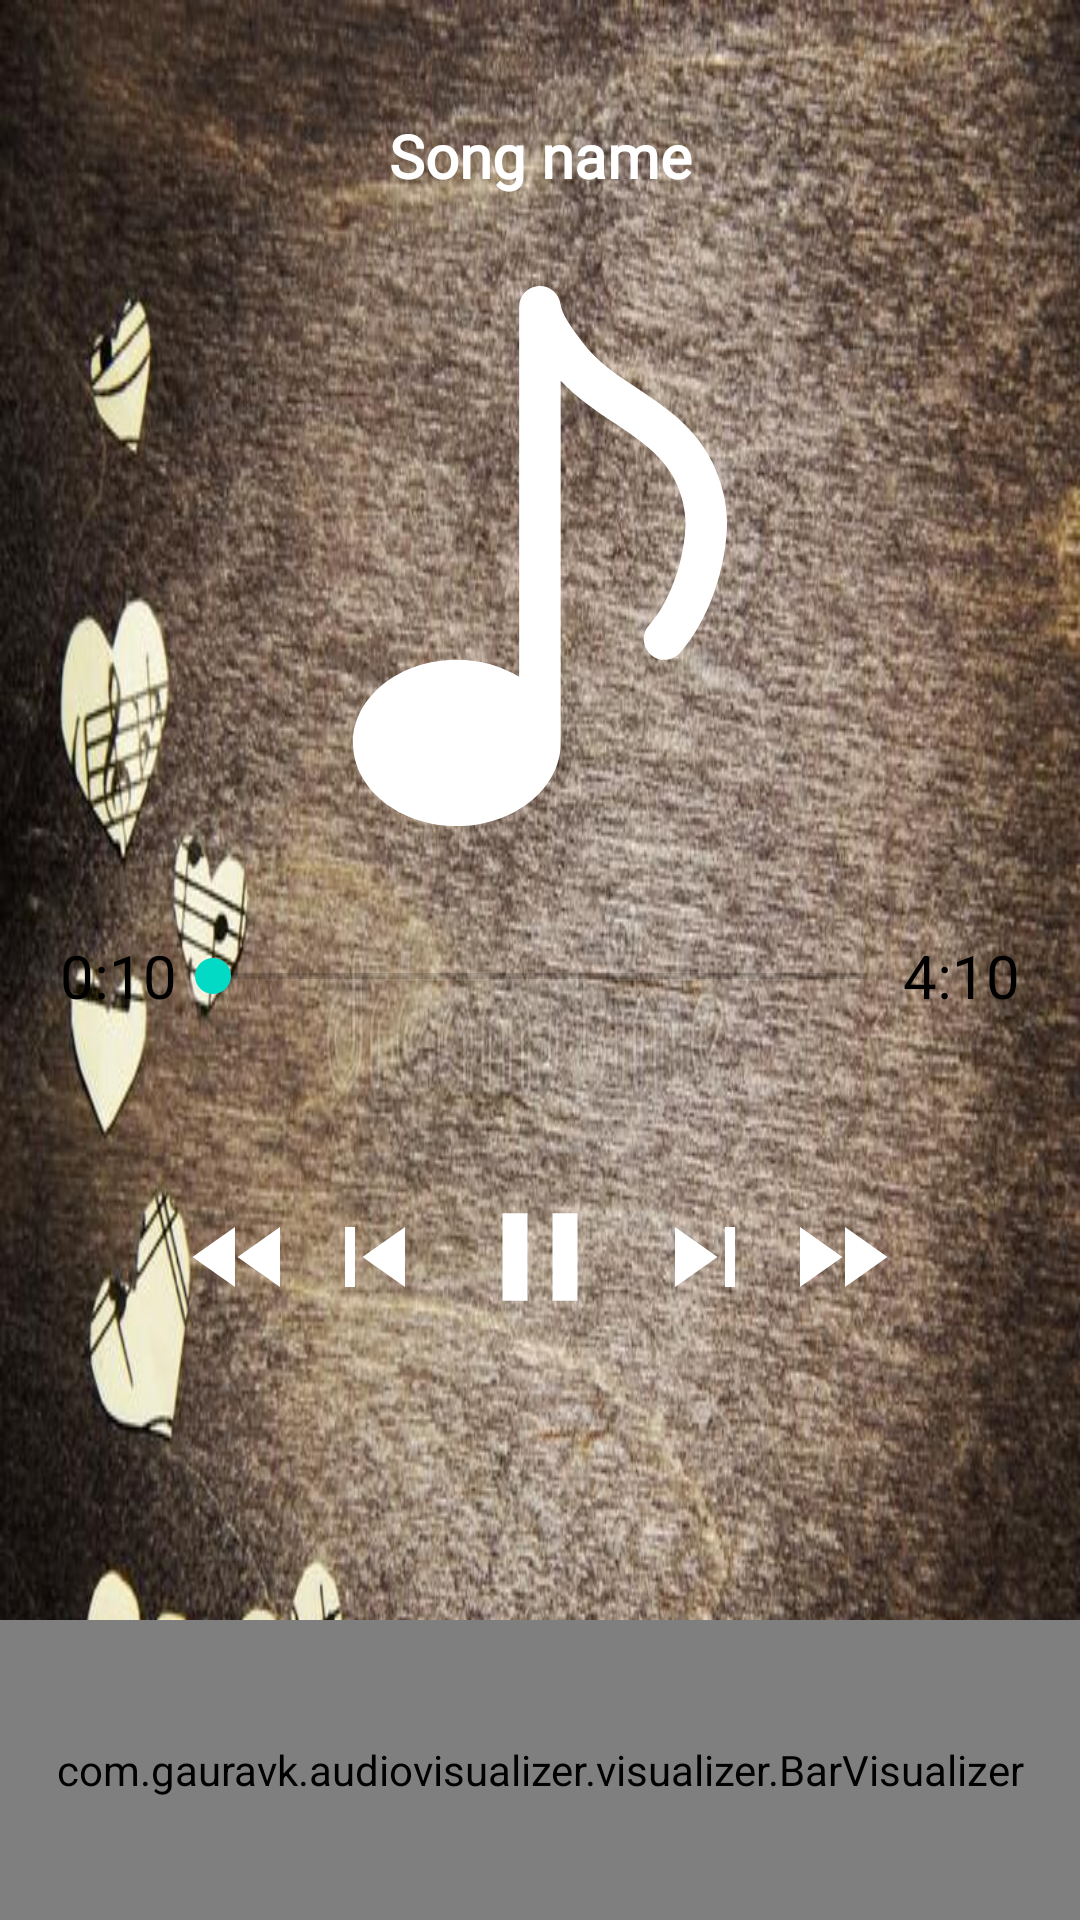

Write the Android layout XML for this screen, with the resource values it uses.
<!-- AndroidManifest.xml: application theme Theme.MugiX -->
<!-- res/layout/activity_player.xml -->
<?xml version="1.0" encoding="utf-8"?>
<androidx.constraintlayout.widget.ConstraintLayout xmlns:android="http://schemas.android.com/apk/res/android"
    xmlns:app="http://schemas.android.com/apk/res-auto"
    xmlns:tools="http://schemas.android.com/tools"
    android:layout_height="match_parent"
    tools:context=".PlayerActivity" android:layout_width="match_parent">

    <LinearLayout
        android:layout_width="match_parent"
        android:layout_height="0dp"
        android:background="@drawable/m"
        android:weightSum="10"
        app:layout_constraintBottom_toBottomOf="parent"
        app:layout_constraintEnd_toEndOf="parent"
        app:layout_constraintStart_toStartOf="parent"
        app:layout_constraintTop_toTopOf="parent"
        android:orientation="vertical">

        <LinearLayout
            android:layout_width="match_parent"
            android:layout_height="0dp"
            android:layout_weight="6"
            android:gravity="center"
            android:orientation="vertical">

            <TextView
                android:id="@+id/songName"
                android:layout_width="match_parent"
                android:layout_height="wrap_content"
                android:layout_margin="30dp"
                android:ellipsize="marquee"
                android:fontFamily="@font/amita"
                android:gravity="center_horizontal"
                android:marqueeRepeatLimit="marquee_forever"
                android:singleLine="true"
                android:text="Song name"
                android:textAllCaps="false"
                android:textColor="@color/white"
                android:textSize="20sp"
                android:textStyle="bold" />

            <ImageView
                android:layout_width="180dp"
                android:layout_height="180dp"
                android:background="@drawable/ic_musical"
                android:backgroundTint="@color/white"/>

            <RelativeLayout
                android:layout_width="match_parent"
                android:layout_height="60dp"
                android:layout_margin="20dp">

                <androidx.appcompat.widget.AppCompatSeekBar
                    android:id="@+id/seekbar"
                    android:layout_width="250dp"
                    android:layout_height="match_parent"
                    android:layout_centerInParent="true" />

                <TextView
                    android:id="@+id/textStart"
                    android:layout_width="wrap_content"
                    android:layout_height="wrap_content"
                    android:layout_alignParentLeft="true"
                    android:layout_centerInParent="true"
                    android:text="0:10"
                    android:textColor="@color/black"
                    android:textSize="20sp" />

                <TextView
                    android:id="@+id/textEnd"
                    android:layout_width="wrap_content"
                    android:layout_height="wrap_content"
                    android:layout_alignParentRight="true"
                    android:layout_centerInParent="true"
                    android:text="4:10"
                    android:textColor="@color/black"
                    android:textSize="20sp" />

            </RelativeLayout>


        </LinearLayout>
        <LinearLayout
            android:layout_width="match_parent"
            android:layout_height="0dp"
            android:orientation="vertical"
            android:layout_weight="4">

            <RelativeLayout
                android:layout_width="match_parent"
                android:layout_height="match_parent">

                <Button
                    android:id="@+id/play"
                    android:layout_width="50dp"
                    android:layout_height="50dp"
                    android:layout_centerHorizontal="true"
                    android:layout_marginLeft="10dp"
                    android:layout_marginTop="10dp"
                    android:layout_marginRight="10dp"
                    android:background="@drawable/ic_baseline_pause_24"
                    app:backgroundTint="@color/white"/>

                <Button
                    android:id="@+id/prev"
                    android:layout_width="40dp"
                    android:layout_height="40dp"
                    android:layout_centerHorizontal="true"
                    android:layout_marginLeft="5dp"
                    android:layout_marginTop="15dp"
                    android:layout_toLeftOf="@id/play"
                    android:background="@drawable/ic_baseline_skip_previous_24"
                    app:backgroundTint="@color/white" />

                <Button
                    android:id="@+id/next"
                    android:layout_width="40dp"
                    android:layout_height="40dp"
                    android:layout_centerHorizontal="true"
                    android:layout_marginTop="15dp"
                    android:layout_marginRight="5dp"
                    android:layout_toRightOf="@id/play"
                    android:background="@drawable/ic_baseline_skip_next_24"
                    app:backgroundTint="@color/white" />

                <Button
                    android:id="@+id/rewind"
                    android:layout_width="40dp"
                    android:layout_height="40dp"
                    android:layout_centerHorizontal="true"
                    android:layout_marginTop="15dp"
                    android:layout_toLeftOf="@id/prev"
                    android:background="@drawable/ic_baseline_fast_rewind_24"
                    app:backgroundTint="@color/white" />

                <Button
                    android:id="@+id/forward"
                    android:layout_width="40dp"
                    android:layout_height="40dp"
                    android:layout_centerHorizontal="true"
                    android:layout_marginTop="15dp"
                    android:layout_toRightOf="@id/next"
                    android:background="@drawable/ic_baseline_fast_forward_24"
                    app:backgroundTint="@color/white" />

                <com.gauravk.audiovisualizer.visualizer.BarVisualizer
                    xmlns:custom="http://schemas.android.com/apk/res-auto"
                    android:id="@+id/bar"
                    android:layout_width="match_parent"
                    android:layout_height="100dp"
                    custom:avDensity="0.8"
                    custom:avType="fill"
                    custom:avWidth="2dp"
                    custom:avColor="@color/av_dark_blue"
                    android:layout_alignParentBottom="true"
                    custom:avSpeed="normal"/>
            </RelativeLayout>


        </LinearLayout>

    </LinearLayout>

</androidx.constraintlayout.widget.ConstraintLayout>
<!-- resources referenced by this layout -->
<resources>
  <color name="black">#FF000000</color>
  <color name="white">#FFFFFFFF</color>
  <!-- drawable ic_baseline_fast_forward_24 (drawable) -->
  <vector android:height="24dp" android:tint="#C529AD"
      android:viewportHeight="24" android:viewportWidth="24"
      android:width="24dp" xmlns:android="http://schemas.android.com/apk/res/android">
      <path android:fillColor="@android:color/white" android:pathData="M4,18l8.5,-6L4,6v12zM13,6v12l8.5,-6L13,6z"/>
  </vector>
  <!-- drawable ic_baseline_fast_rewind_24 (drawable) -->
  <vector android:height="24dp" android:tint="#C529AD"
      android:viewportHeight="24" android:viewportWidth="24"
      android:width="24dp" xmlns:android="http://schemas.android.com/apk/res/android">
      <path android:fillColor="@android:color/white" android:pathData="M11,18L11,6l-8.5,6 8.5,6zM11.5,12l8.5,6L20,6l-8.5,6z"/>
  </vector>
  <!-- drawable ic_baseline_pause_24 (drawable) -->
  <vector android:height="24dp" android:tint="#C529AD"
      android:viewportHeight="24" android:viewportWidth="24"
      android:width="24dp" xmlns:android="http://schemas.android.com/apk/res/android">
      <path android:fillColor="@android:color/white" android:pathData="M6,19h4L10,5L6,5v14zM14,5v14h4L18,5h-4z"/>
  </vector>
  <!-- drawable ic_baseline_skip_next_24 (drawable) -->
  <vector android:height="24dp" android:tint="#C529AD"
      android:viewportHeight="24" android:viewportWidth="24"
      android:width="24dp" xmlns:android="http://schemas.android.com/apk/res/android">
      <path android:fillColor="@android:color/white" android:pathData="M6,18l8.5,-6L6,6v12zM16,6v12h2V6h-2z"/>
  </vector>
  <!-- drawable ic_baseline_skip_previous_24 (drawable) -->
  <vector android:height="24dp" android:tint="#C529AD"
      android:viewportHeight="24" android:viewportWidth="24"
      android:width="24dp" xmlns:android="http://schemas.android.com/apk/res/android">
      <path android:fillColor="@android:color/white" android:pathData="M6,6h2v12L6,18zM9.5,12l8.5,6L18,6z"/>
  </vector>
  <!-- drawable ic_musical (drawable) -->
  <vector android:height="24dp" android:viewportHeight="415.963"
      android:viewportWidth="415.963" android:width="24dp" xmlns:android="http://schemas.android.com/apk/res/android">
      <path android:fillColor="#FFFFFF" android:pathData="M340.681,135.739c-13.152,-26.976 -35.744,-42.112 -57.568,-56.736c-16.288,-10.912 -31.68,-21.216 -42.56,-35.936l-1.952,-2.624c-6.432,-8.64 -13.696,-18.432 -14.848,-26.656c-1.152,-8.32 -8.704,-14.24 -16.96,-13.76c-8.384,0.576 -14.88,7.52 -14.88,15.936v285.12c-13.408,-8.128 -29.92,-13.12 -48,-13.12c-44.096,0 -80,28.704 -80,64s35.904,64 80,64s80,-28.704 80,-64V72.955c12.544,13.312 27.136,23.104 41.376,32.64c19.168,12.832 37.28,24.96 46.656,44.192c5.888,12 8.704,25.088 8,36.736c-1.76,28.512 -12.512,57.184 -28.032,74.88c-5.856,6.624 -5.216,16.736 1.44,22.56c6.592,5.888 16.704,5.184 22.56,-1.44c20.032,-22.752 33.824,-58.784 35.968,-94.016C352.936,171.131 349.065,152.891 340.681,135.739z"/>
  </vector>
  <!-- drawable m: jpg bitmap (drawable, 108715 bytes) -->
  <style name="Theme.MugiX" parent="Theme.MaterialComponents.DayNight.DarkActionBar">
          
          <item name="colorPrimary">#C87DD5</item>
          <item name="colorPrimaryVariant">#C988D5</item>
          <item name="colorOnPrimary">@color/white</item>
          
          <item name="colorSecondary">@color/teal_200</item>
          <item name="colorSecondaryVariant">@color/teal_700</item>
          <item name="colorOnSecondary">@color/black</item>
          
          <item name="android:statusBarColor" tools:targetApi="l">?attr/colorPrimaryVariant</item>
          
      </style>
  <color name="teal_200">#FF03DAC5</color>
  <color name="teal_700">#FF018786</color>
</resources>
